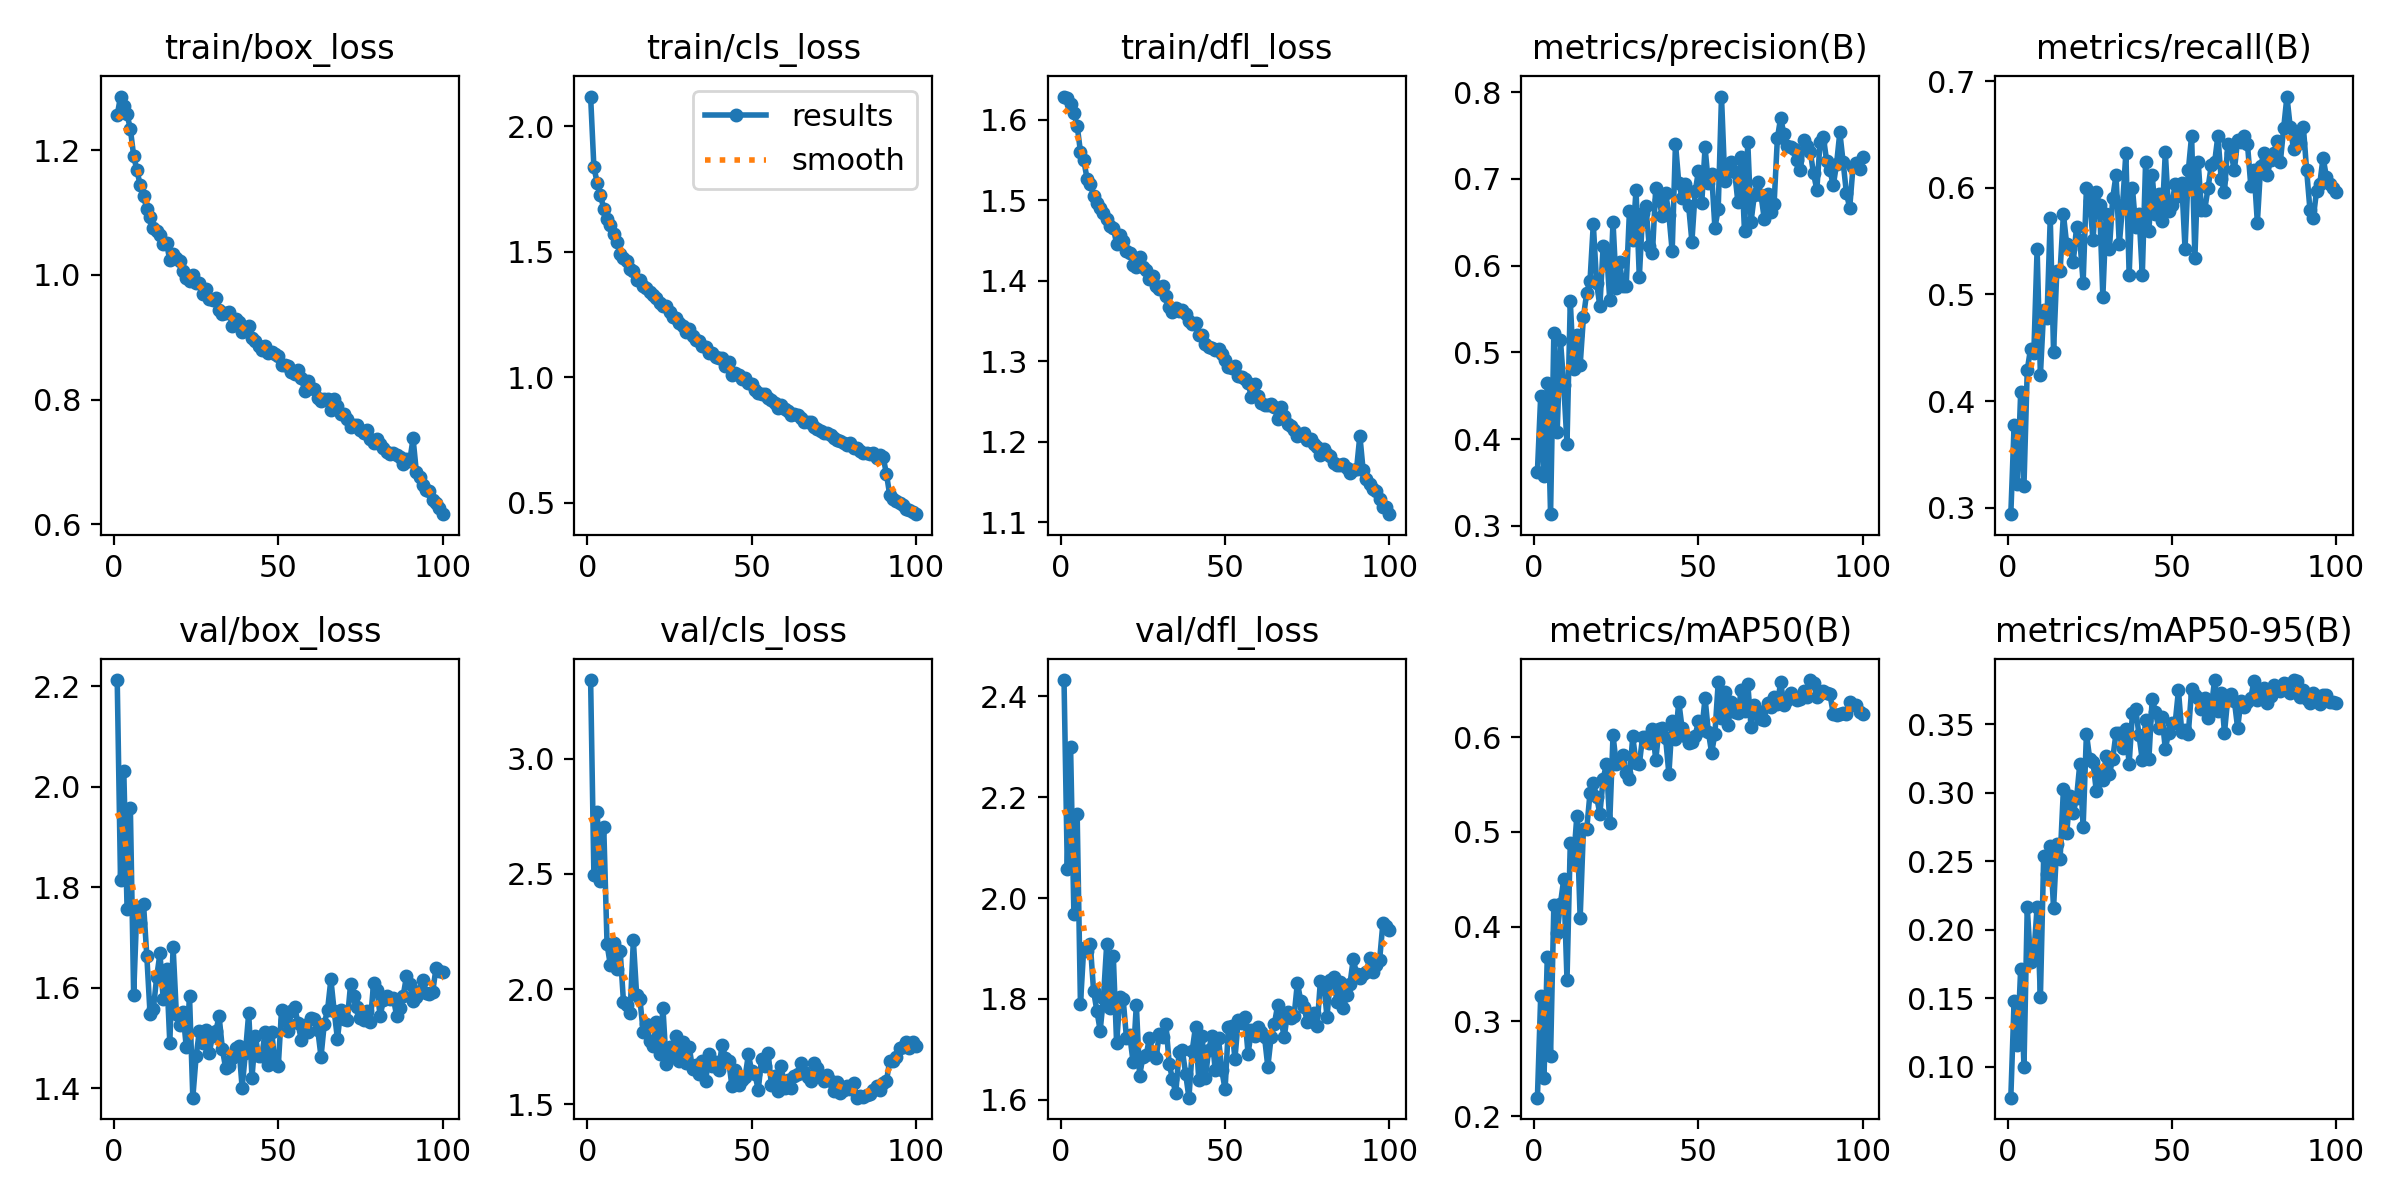

Values plotted in this chart, from the file beside it:
epoch, train/box_loss, train/cls_loss, train/dfl_loss, metrics/precision(B), metrics/recall(B), metrics/mAP50(B), metrics/mAP50-95(B), val/box_loss, val/cls_loss, val/dfl_loss, lr/pg0, lr/pg1, lr/pg2
1, 1.256, 2.118, 1.629, 0.3627, 0.2939, 0.2195, 0.07746, 2.212, 3.343, 2.433, 0.000663, 0.000663, 0.000663
2, 1.286, 1.836, 1.627, 0.4499, 0.3772, 0.3267, 0.1483, 1.815, 2.494, 2.057, 0.001316, 0.001316, 0.001316
3, 1.271, 1.774, 1.619, 0.3572, 0.3225, 0.2408, 0.1156, 2.032, 2.768, 2.299, 0.001957, 0.001957, 0.001957
4, 1.258, 1.727, 1.608, 0.4652, 0.4082, 0.3676, 0.1714, 1.757, 2.469, 1.969, 0.001941, 0.001941, 0.001941
5, 1.234, 1.669, 1.592, 0.3136, 0.3208, 0.2631, 0.0995, 1.957, 2.702, 2.166, 0.001941, 0.001941, 0.001941
6, 1.191, 1.631, 1.56, 0.5227, 0.4292, 0.4231, 0.2164, 1.585, 2.195, 1.789, 0.001921, 0.001921, 0.001921
7, 1.168, 1.607, 1.55, 0.4078, 0.449, 0.3937, 0.1764, 1.762, 2.104, 1.901, 0.001901, 0.001901, 0.001901
8, 1.144, 1.571, 1.527, 0.5148, 0.4449, 0.424, 0.1818, 1.728, 2.198, 1.894, 0.001881, 0.001881, 0.001881
9, 1.126, 1.537, 1.52, 0.4629, 0.5429, 0.45, 0.2168, 1.767, 2.089, 1.908, 0.001861, 0.001861, 0.001861
10, 1.107, 1.491, 1.506, 0.3948, 0.4245, 0.3437, 0.1507, 1.664, 2.164, 1.815, 0.001842, 0.001842, 0.001842
11, 1.093, 1.472, 1.497, 0.5592, 0.4857, 0.4887, 0.2538, 1.547, 1.944, 1.776, 0.001822, 0.001822, 0.001822
12, 1.076, 1.462, 1.49, 0.4807, 0.4775, 0.4699, 0.2408, 1.558, 1.932, 1.737, 0.001802, 0.001802, 0.001802
13, 1.07, 1.43, 1.484, 0.5206, 0.5717, 0.5172, 0.2615, 1.621, 1.895, 1.802, 0.001782, 0.001782, 0.001782
14, 1.063, 1.425, 1.476, 0.4853, 0.4464, 0.409, 0.2159, 1.669, 2.212, 1.91, 0.001762, 0.001762, 0.001762
15, 1.05, 1.388, 1.468, 0.5407, 0.5224, 0.5034, 0.2627, 1.577, 1.974, 1.781, 0.001743, 0.001743, 0.001743
16, 1.052, 1.386, 1.466, 0.5691, 0.5224, 0.5032, 0.2519, 1.637, 1.956, 1.884, 0.001723, 0.001723, 0.001723
17, 1.023, 1.364, 1.446, 0.5826, 0.5754, 0.5411, 0.3026, 1.49, 1.813, 1.711, 0.001703, 0.001703, 0.001703
18, 1.034, 1.356, 1.457, 0.6481, 0.5469, 0.5515, 0.2707, 1.681, 1.848, 1.803, 0.001683, 0.001683, 0.001683
19, 1.027, 1.339, 1.449, 0.5805, 0.5429, 0.5374, 0.2975, 1.548, 1.776, 1.799, 0.001663, 0.001663, 0.001663
20, 1.023, 1.328, 1.437, 0.5533, 0.5306, 0.5191, 0.2855, 1.526, 1.752, 1.722, 0.001644, 0.001644, 0.001644
21, 1.007, 1.314, 1.434, 0.6229, 0.5633, 0.556, 0.2963, 1.552, 1.855, 1.728, 0.001624, 0.001624, 0.001624
22, 0.9956, 1.296, 1.42, 0.6182, 0.551, 0.5717, 0.3214, 1.483, 1.719, 1.675, 0.001604, 0.001604, 0.001604
23, 0.9907, 1.281, 1.416, 0.561, 0.5112, 0.51, 0.2752, 1.583, 1.919, 1.788, 0.001584, 0.001584, 0.001584
24, 1.001, 1.284, 1.429, 0.6504, 0.5998, 0.602, 0.3432, 1.382, 1.675, 1.647, 0.001564, 0.001564, 0.001564
25, 0.9875, 1.257, 1.417, 0.5745, 0.5878, 0.5713, 0.325, 1.464, 1.75, 1.685, 0.001545, 0.001545, 0.001545
26, 0.987, 1.239, 1.413, 0.6041, 0.551, 0.5743, 0.3222, 1.515, 1.704, 1.688, 0.001525, 0.001525, 0.001525
27, 0.9699, 1.236, 1.402, 0.5768, 0.5959, 0.5812, 0.3015, 1.49, 1.795, 1.723, 0.001505, 0.001505, 0.001505
28, 0.9774, 1.217, 1.405, 0.5761, 0.5837, 0.5626, 0.3142, 1.517, 1.689, 1.69, 0.001485, 0.001485, 0.001485
29, 0.9619, 1.204, 1.393, 0.663, 0.498, 0.5564, 0.3096, 1.471, 1.768, 1.682, 0.001465, 0.001465, 0.001465
30, 0.9604, 1.181, 1.389, 0.6294, 0.5753, 0.6008, 0.3266, 1.504, 1.677, 1.731, 0.001446, 0.001446, 0.001446
31, 0.9628, 1.193, 1.393, 0.6875, 0.5429, 0.5731, 0.3137, 1.514, 1.749, 1.725, 0.001426, 0.001426, 0.001426
32, 0.9445, 1.165, 1.381, 0.5865, 0.5905, 0.5713, 0.3248, 1.543, 1.653, 1.751, 0.001406, 0.001406, 0.001406
33, 0.9376, 1.149, 1.367, 0.6607, 0.6119, 0.6007, 0.3435, 1.478, 1.671, 1.671, 0.001386, 0.001386, 0.001386
34, 0.9396, 1.144, 1.361, 0.6686, 0.5469, 0.6005, 0.3436, 1.44, 1.63, 1.64, 0.001366, 0.001366, 0.001366
35, 0.9408, 1.125, 1.366, 0.6232, 0.5837, 0.5943, 0.3326, 1.444, 1.689, 1.613, 0.001347, 0.001347, 0.001347
36, 0.9184, 1.119, 1.362, 0.6148, 0.6327, 0.6091, 0.3464, 1.461, 1.599, 1.694, 0.001327, 0.001327, 0.001327
37, 0.9301, 1.095, 1.364, 0.6899, 0.5184, 0.5762, 0.3212, 1.48, 1.716, 1.698, 0.001307, 0.001307, 0.001307
38, 0.9239, 1.097, 1.359, 0.6756, 0.6, 0.6085, 0.3583, 1.484, 1.665, 1.651, 0.001287, 0.001287, 0.001287
39, 0.9088, 1.079, 1.35, 0.6569, 0.5633, 0.6097, 0.3609, 1.402, 1.681, 1.604, 0.001267, 0.001267, 0.001267
40, 0.9125, 1.074, 1.346, 0.6842, 0.5755, 0.5989, 0.3421, 1.471, 1.65, 1.697, 0.001248, 0.001248, 0.001248
41, 0.9188, 1.076, 1.347, 0.6587, 0.5184, 0.5613, 0.3238, 1.55, 1.759, 1.745, 0.001228, 0.001228, 0.001228
42, 0.8987, 1.045, 1.333, 0.6168, 0.6241, 0.6175, 0.3531, 1.421, 1.702, 1.638, 0.001208, 0.001208, 0.001208
43, 0.8937, 1.06, 1.333, 0.7408, 0.5592, 0.5983, 0.3246, 1.504, 1.688, 1.726, 0.001188, 0.001188, 0.001188
44, 0.8867, 1.007, 1.321, 0.6959, 0.6122, 0.6376, 0.3684, 1.465, 1.577, 1.642, 0.001168, 0.001168, 0.001168
45, 0.8795, 1.014, 1.317, 0.6783, 0.5755, 0.6099, 0.3592, 1.465, 1.65, 1.698, 0.001149, 0.001149, 0.001149
46, 0.8867, 1.009, 1.316, 0.6946, 0.5942, 0.6013, 0.3469, 1.512, 1.584, 1.726, 0.001129, 0.001129, 0.001129
47, 0.8753, 0.9908, 1.314, 0.669, 0.5693, 0.5942, 0.3553, 1.446, 1.607, 1.659, 0.001109, 0.001109, 0.001109
48, 0.8769, 0.9964, 1.315, 0.6279, 0.6336, 0.5946, 0.3321, 1.512, 1.618, 1.722, 0.001089, 0.001089, 0.001089
49, 0.8739, 0.9765, 1.308, 0.6856, 0.5785, 0.6013, 0.3436, 1.45, 1.716, 1.658, 0.001069, 0.001069, 0.001069
50, 0.8707, 0.9731, 1.301, 0.7093, 0.5837, 0.6175, 0.3506, 1.445, 1.643, 1.62, 0.00105, 0.00105, 0.00105
51, 0.855, 0.947, 1.292, 0.6728, 0.6041, 0.6078, 0.351, 1.557, 1.629, 1.743, 0.00103, 0.00103, 0.00103
52, 0.8549, 0.9355, 1.292, 0.7363, 0.5928, 0.6413, 0.3748, 1.536, 1.562, 1.746, 0.00101, 0.00101, 0.00101
53, 0.8536, 0.9342, 1.294, 0.6951, 0.6048, 0.6059, 0.3443, 1.514, 1.697, 1.681, 0.0009902, 0.0009902, 0.0009902
54, 0.8445, 0.9323, 1.281, 0.7058, 0.5429, 0.5834, 0.3457, 1.554, 1.665, 1.758, 0.0009704, 0.0009704, 0.0009704
55, 0.8408, 0.9171, 1.28, 0.6436, 0.6163, 0.6038, 0.3431, 1.562, 1.723, 1.751, 0.0009506, 0.0009506, 0.0009506
56, 0.8468, 0.9089, 1.278, 0.6654, 0.649, 0.658, 0.3754, 1.53, 1.584, 1.765, 0.0009308, 0.0009308, 0.0009308
57, 0.8348, 0.8985, 1.272, 0.795, 0.5347, 0.6201, 0.3717, 1.496, 1.621, 1.691, 0.000911, 0.000911, 0.000911
58, 0.8146, 0.8779, 1.256, 0.6982, 0.6245, 0.6474, 0.3694, 1.525, 1.556, 1.738, 0.0008912, 0.0008912, 0.0008912
59, 0.8298, 0.8879, 1.271, 0.7094, 0.5796, 0.6131, 0.3614, 1.513, 1.665, 1.726, 0.0008714, 0.0008714, 0.0008714
60, 0.819, 0.8722, 1.257, 0.7199, 0.5796, 0.6372, 0.3694, 1.54, 1.572, 1.744, 0.0008516, 0.0008516, 0.0008516
... 40 more rows
